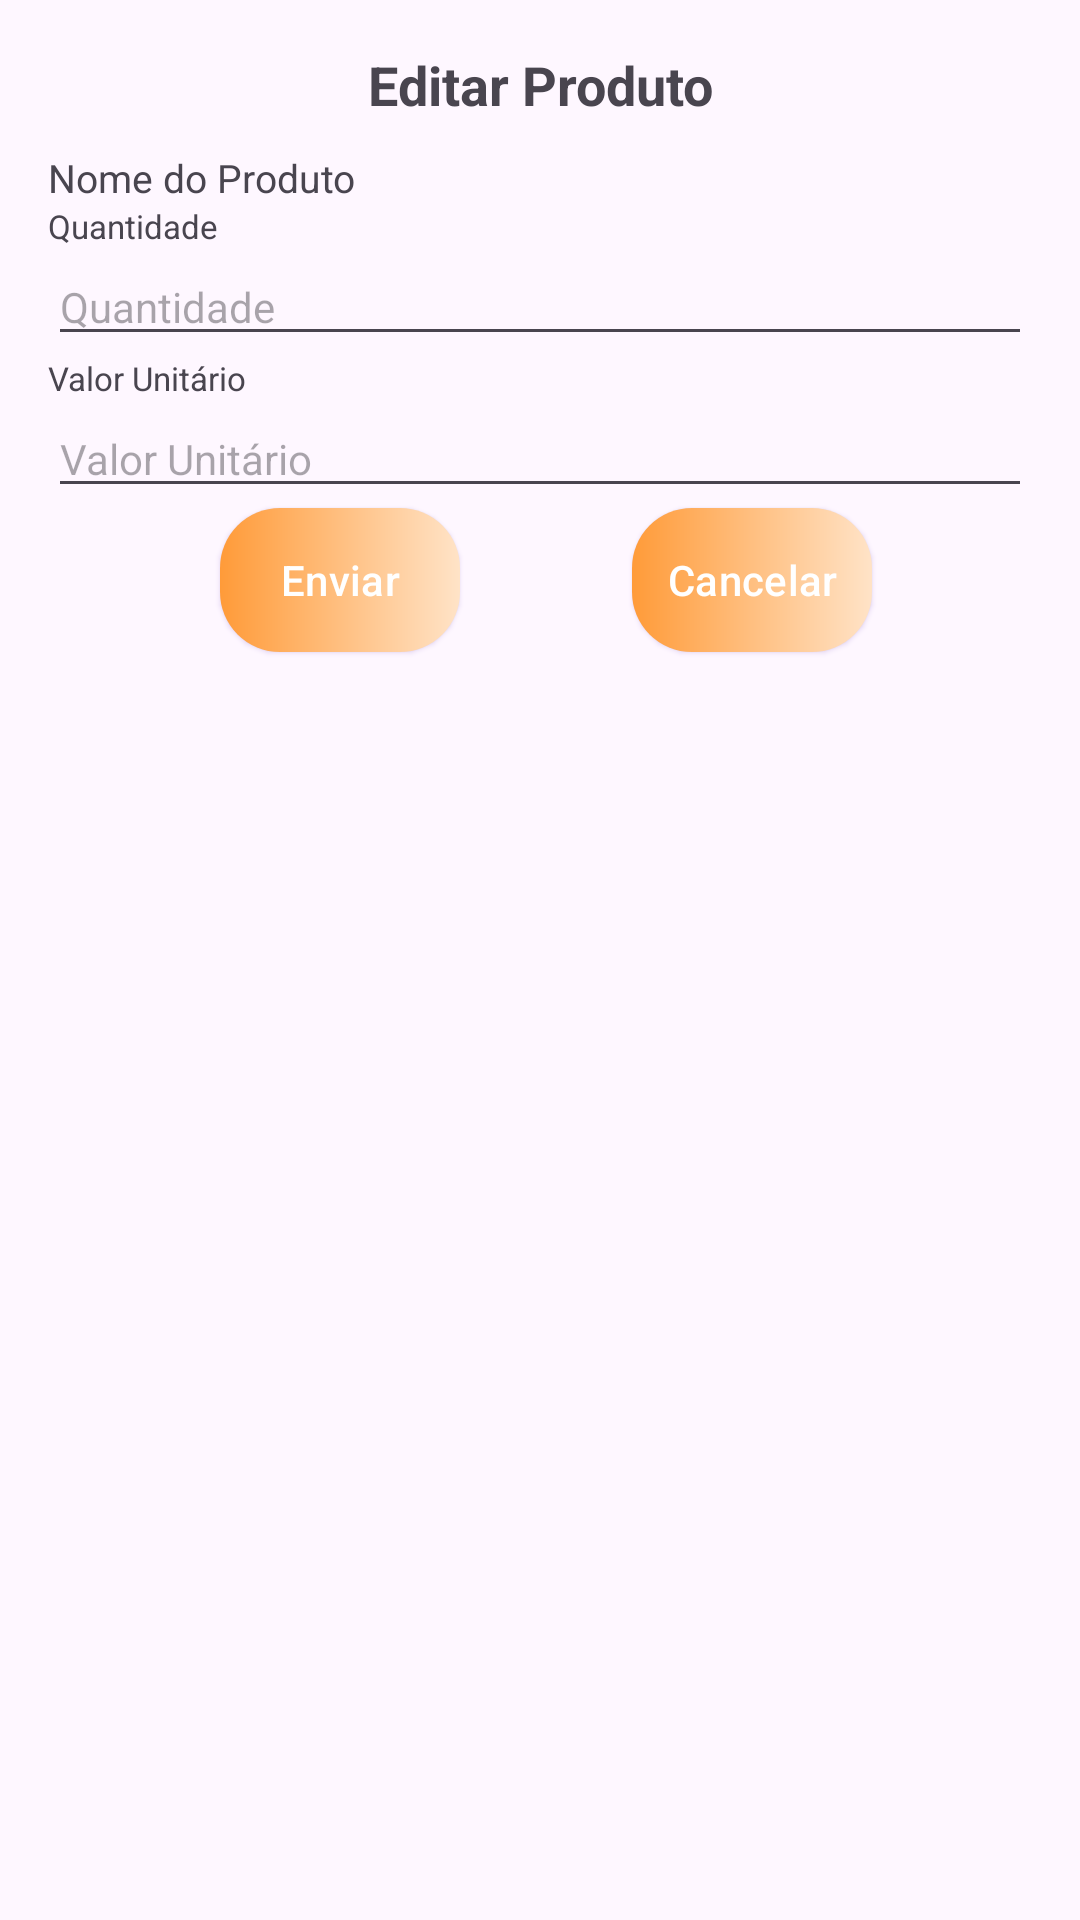

Android layout source for this screen:
<!-- AndroidManifest.xml: application theme Theme.ProjetoFinal -->
<!-- res/layout/fragment_pop_up_edit_product_budget.xml -->
<?xml version="1.0" encoding="utf-8"?>
<androidx.constraintlayout.widget.ConstraintLayout
    xmlns:android="http://schemas.android.com/apk/res/android"
    xmlns:app="http://schemas.android.com/apk/res-auto"
    xmlns:tools="http://schemas.android.com/tools"
    android:layout_width="wrap_content"
    android:layout_height="match_parent"
    android:padding="16dp"
    tools:context=".PopUpEditProductBudget">


    <TextView
        android:id="@+id/tituloPopUpEditar"
        android:layout_width="280dp"
        android:layout_height="wrap_content"
        android:text="Editar Produto"
        android:textAlignment="center"
        android:textSize="18sp"
        android:textStyle="bold"
        app:layout_constraintEnd_toEndOf="parent"
        app:layout_constraintStart_toStartOf="parent"
        app:layout_constraintTop_toTopOf="parent"
        app:layout_constraintBottom_toTopOf="@id/edita_produto_nome_popup"/>

    
    <TextView
        android:id="@+id/edita_produto_nome_popup"
        android:layout_width="wrap_content"
        android:layout_height="wrap_content"
        android:text="Nome do Produto"
        android:textSize="13sp"
        android:layout_marginTop="10dp"
        app:layout_constraintEnd_toEndOf="parent"
        app:layout_constraintHorizontal_bias="0"
        app:layout_constraintStart_toStartOf="parent"
        app:layout_constraintTop_toBottomOf="@id/tituloPopUpEditar" />

    
    <TextView
        android:id="@+id/edita_produto_quantidade_popup"
        android:layout_width="wrap_content"
        android:layout_height="wrap_content"
        android:text="@string/text_quantidade"
        android:textSize="11sp"
        app:layout_constraintHorizontal_bias="0"
        app:layout_constraintTop_toBottomOf="@id/edita_produto_nome_popup"
        app:layout_constraintEnd_toEndOf="parent"
        app:layout_constraintStart_toStartOf="parent"/>

    <EditText
        android:id="@+id/input_digita_quantidade_popup"
        android:layout_width="0dp"
        android:layout_height="wrap_content"
        android:hint="@string/text_quantidade"
        android:textSize="14sp"
        android:inputType="number"
        android:digits="0123456789"
        app:layout_constraintTop_toBottomOf="@id/edita_produto_quantidade_popup"
        app:layout_constraintEnd_toEndOf="parent"
        app:layout_constraintStart_toStartOf="parent"
        android:imeOptions="actionNext"/>

    
    <TextView
        android:id="@+id/edita_produto_valor_popup"
        android:layout_width="wrap_content"
        android:layout_height="wrap_content"
        android:text="@string/input_valor"
        android:textSize="11sp"
        app:layout_constraintHorizontal_bias="0"
        app:layout_constraintTop_toBottomOf="@id/input_digita_quantidade_popup"
        app:layout_constraintEnd_toEndOf="parent"
        app:layout_constraintStart_toStartOf="parent"/>

    <EditText
        android:id="@+id/input_digita_valor_produto_popup"
        android:layout_width="0dp"
        android:layout_height="wrap_content"
        android:inputType="number|numberDecimal"
        android:hint="@string/input_valor"
        android:digits="0123456789."
        android:textSize="14sp"
        app:layout_constraintEnd_toEndOf="parent"
        app:layout_constraintStart_toStartOf="parent"
        app:layout_constraintTop_toBottomOf="@id/edita_produto_valor_popup"
        />

    

    <Button
        android:id="@+id/popup_botao_enviar_produto_popup"
        android:layout_width="80dp"
        android:layout_height="wrap_content"
        android:layout_marginStart="4dp"
        android:padding="0dp"
        android:text="@string/botao_enviar"
        style="@style/StyledButton"
        app:backgroundTint="@null"
        app:layout_constraintStart_toStartOf="parent"
        app:layout_constraintTop_toBottomOf="@id/input_digita_valor_produto_popup"
        app:layout_constraintEnd_toStartOf="@id/popup_botao_cancelar_produto_popup"/>

    <Button
        android:id="@+id/popup_botao_cancelar_produto_popup"
        android:layout_width="80dp"
        android:layout_height="wrap_content"
        android:layout_marginStart="4dp"
        android:padding="0dp"
        android:text="@string/botao_cancelar"
        style="@style/StyledButton"
        app:backgroundTint="@null"
        app:layout_constraintEnd_toEndOf="parent"
        app:layout_constraintStart_toEndOf="@+id/popup_botao_enviar_produto_popup"
        app:layout_constraintTop_toBottomOf="@id/input_digita_valor_produto_popup" />


</androidx.constraintlayout.widget.ConstraintLayout>
<!-- resources referenced by this layout -->
<resources>
  <string name="botao_cancelar">Cancelar</string>
  <string name="botao_enviar">Enviar</string>
  <string name="input_valor">Valor Unitário</string>
  <string name="text_quantidade">Quantidade</string>
  <style name="StyledButton" parent="Widget.Material3.Button.ElevatedButton">
          <item name="android:background">@drawable/bg_button</item>
          <item name="android:backgroundTint">@null</item>
          <item name="android:shadowRadius">0.5</item>
          <item name="android:textColor">@color/white</item>
          <item name="android:spotShadowAlpha">0.8</item>
          <item name="android:outlineSpotShadowColor" tools:targetApi="p">#673AB7</item>
      </style>
  <style name="Theme.ProjetoFinal" parent="Base.Theme.ProjetoFinal" />
  <!-- drawable bg_button (drawable) -->
  <?xml version="1.0" encoding="utf-8"?>
  <shape xmlns:android="http://schemas.android.com/apk/res/android"
      xmlns:app="http://schemas.android.com/apk/res-auto"
      android:shape="rectangle">
      <gradient
          android:type="linear"
          android:angle="0"
          android:gradientRadius="1dp"
          android:startColor="#FF9B39"
          android:endColor="#FFE3C7">
      </gradient>
      <corners android:radius="20dp" />
  </shape>
  <color name="white">#FFFFFFFF</color>
  <style name="Base.Theme.ProjetoFinal" parent="Theme.Material3.DayNight.NoActionBar">
          <item name="colorPrimary">@color/light_orange</item>
  
          
          
      </style>
  <color name="light_orange">#FFAF65</color>
</resources>
